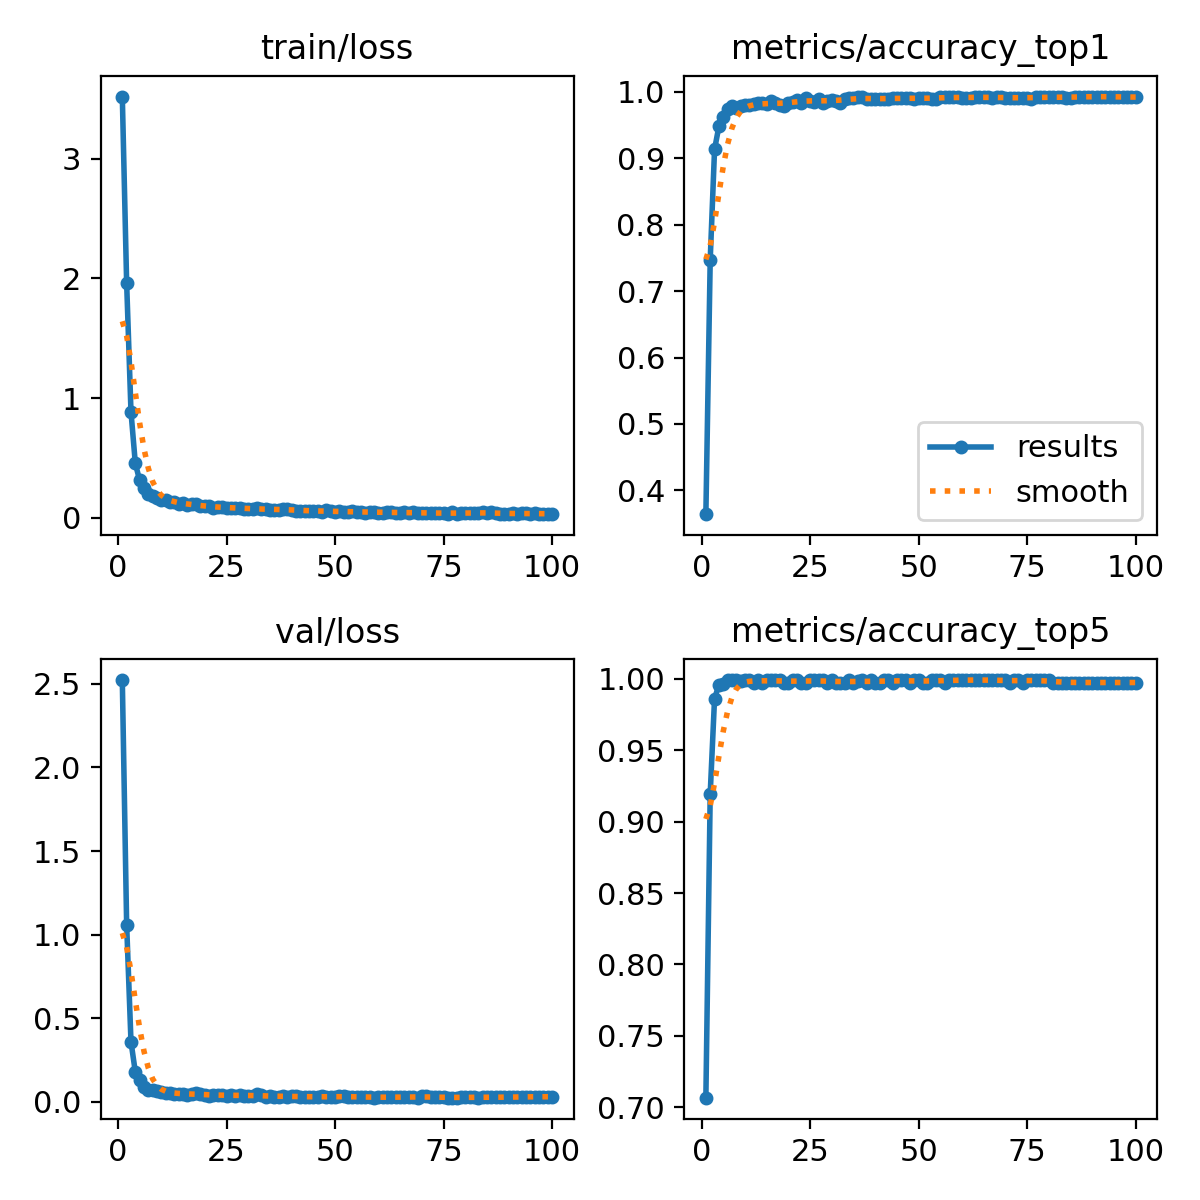

Data behind this chart, as committed beside it:
epoch, time, train/loss, metrics/accuracy_top1, metrics/accuracy_top5, val/loss, lr/pg0, lr/pg1, lr/pg2
1, 31.11, 3.52, 0.3642, 0.7067, 2.523, 5.94558e-05, 5.94558e-05, 5.94558e-05
2, 65.06, 1.96, 0.7474, 0.9195, 1.06, 0.0001179, 0.0001179, 0.0001179
3, 100.8, 0.885, 0.9135, 0.9862, 0.3596, 0.0001752, 0.0001752, 0.0001752
4, 129.8, 0.4542, 0.9481, 0.9957, 0.179, 0.0001737, 0.0001737, 0.0001737
5, 159.2, 0.3129, 0.9619, 0.9965, 0.1312, 0.0001719, 0.0001719, 0.0001719
6, 188.9, 0.2473, 0.974, 0.9991, 0.08787, 0.0001701, 0.0001701, 0.0001701
7, 219.2, 0.2033, 0.9792, 0.9991, 0.07096, 0.0001684, 0.0001684, 0.0001684
8, 252.4, 0.1785, 0.9758, 0.9991, 0.06861, 0.0001666, 0.0001666, 0.0001666
9, 284.7, 0.1666, 0.9792, 0.9983, 0.06408, 0.0001648, 0.0001648, 0.0001648
10, 314.6, 0.1494, 0.9801, 0.9991, 0.06197, 0.0001631, 0.0001631, 0.0001631
11, 349.9, 0.1459, 0.981, 0.9991, 0.0515, 0.0001613, 0.0001613, 0.0001613
12, 388.3, 0.1363, 0.9818, 0.9974, 0.05335, 0.0001595, 0.0001595, 0.0001595
13, 418, 0.1312, 0.9827, 0.9991, 0.04952, 0.0001577, 0.0001577, 0.0001577
14, 449.3, 0.1169, 0.9827, 0.9974, 0.04834, 0.000156, 0.000156, 0.000156
15, 479.5, 0.1222, 0.9818, 0.9991, 0.05032, 0.0001542, 0.0001542, 0.0001542
16, 509.3, 0.107, 0.9862, 0.9991, 0.04121, 0.0001524, 0.0001524, 0.0001524
17, 539.6, 0.1142, 0.9827, 0.9991, 0.04715, 0.0001506, 0.0001506, 0.0001506
18, 569.4, 0.1185, 0.981, 0.9991, 0.05633, 0.0001489, 0.0001489, 0.0001489
19, 599.4, 0.09518, 0.9792, 0.9974, 0.04664, 0.0001471, 0.0001471, 0.0001471
20, 631.9, 0.09677, 0.9836, 0.9974, 0.04229, 0.0001453, 0.0001453, 0.0001453
21, 663, 0.09621, 0.9844, 0.9991, 0.03817, 0.0001436, 0.0001436, 0.0001436
22, 692, 0.08244, 0.9879, 0.9991, 0.03963, 0.0001418, 0.0001418, 0.0001418
23, 728.6, 0.08967, 0.9836, 0.9974, 0.04043, 0.00014, 0.00014, 0.00014
24, 767.6, 0.09111, 0.9913, 0.9974, 0.04036, 0.0001382, 0.0001382, 0.0001382
25, 800.2, 0.08496, 0.987, 0.9991, 0.03805, 0.0001365, 0.0001365, 0.0001365
26, 837.4, 0.0841, 0.9853, 0.9991, 0.04436, 0.0001347, 0.0001347, 0.0001347
27, 868.1, 0.08443, 0.9888, 0.9991, 0.03853, 0.0001329, 0.0001329, 0.0001329
28, 897.2, 0.08194, 0.9836, 0.9991, 0.04154, 0.0001312, 0.0001312, 0.0001312
29, 926.4, 0.07663, 0.987, 0.9974, 0.03585, 0.0001294, 0.0001294, 0.0001294
30, 956, 0.07611, 0.9879, 0.9991, 0.03648, 0.0001276, 0.0001276, 0.0001276
31, 989.4, 0.0774, 0.987, 0.9974, 0.03701, 0.0001258, 0.0001258, 0.0001258
32, 1027, 0.07968, 0.9827, 0.9974, 0.04617, 0.0001241, 0.0001241, 0.0001241
33, 1058, 0.071, 0.9888, 0.9974, 0.03964, 0.0001223, 0.0001223, 0.0001223
34, 1094, 0.07499, 0.9905, 0.9991, 0.03221, 0.0001205, 0.0001205, 0.0001205
35, 1133, 0.06703, 0.9905, 0.9974, 0.03597, 0.0001187, 0.0001187, 0.0001187
36, 1167, 0.06524, 0.9922, 0.9983, 0.03223, 0.000117, 0.000117, 0.000117
37, 1196, 0.06705, 0.9922, 0.9991, 0.03011, 0.0001152, 0.0001152, 0.0001152
38, 1228, 0.07747, 0.9896, 0.9974, 0.03553, 0.0001134, 0.0001134, 0.0001134
39, 1258, 0.07596, 0.9896, 0.9991, 0.03205, 0.0001117, 0.0001117, 0.0001117
40, 1296, 0.06694, 0.9888, 0.9974, 0.03787, 0.0001099, 0.0001099, 0.0001099
41, 1328, 0.06132, 0.9896, 0.9974, 0.03326, 0.0001081, 0.0001081, 0.0001081
42, 1367, 0.05767, 0.9896, 0.9991, 0.03264, 0.0001063, 0.0001063, 0.0001063
43, 1404, 0.06034, 0.9896, 0.9991, 0.02847, 0.0001046, 0.0001046, 0.0001046
44, 1442, 0.06028, 0.9905, 0.9974, 0.03051, 0.0001028, 0.0001028, 0.0001028
45, 1481, 0.05907, 0.9905, 0.9991, 0.03014, 0.000101, 0.000101, 0.000101
46, 1519, 0.05578, 0.9913, 0.9991, 0.02859, 9.92555e-05, 9.92555e-05, 9.92555e-05
47, 1551, 0.05171, 0.9905, 0.9991, 0.03526, 9.74834e-05, 9.74834e-05, 9.74834e-05
48, 1586, 0.0625, 0.9905, 0.9974, 0.03053, 9.57113e-05, 9.57113e-05, 9.57113e-05
49, 1626, 0.05744, 0.9896, 0.9991, 0.02828, 9.39392e-05, 9.39392e-05, 9.39392e-05
50, 1664, 0.04874, 0.9905, 0.9991, 0.02949, 9.21671e-05, 9.21671e-05, 9.21671e-05
51, 1703, 0.05442, 0.9913, 0.9974, 0.0359, 9.0395e-05, 9.0395e-05, 9.0395e-05
52, 1742, 0.05182, 0.9905, 0.9974, 0.03297, 8.86229e-05, 8.86229e-05, 8.86229e-05
53, 1780, 0.051, 0.9896, 0.9991, 0.03205, 8.68508e-05, 8.68508e-05, 8.68508e-05
54, 1818, 0.05524, 0.9888, 0.9991, 0.03103, 8.50787e-05, 8.50787e-05, 8.50787e-05
55, 1855, 0.04821, 0.9922, 0.9991, 0.03039, 8.33066e-05, 8.33066e-05, 8.33066e-05
56, 1894, 0.05254, 0.9922, 0.9974, 0.03009, 8.15345e-05, 8.15345e-05, 8.15345e-05
57, 1931, 0.04087, 0.9922, 0.9991, 0.03135, 7.97624e-05, 7.97624e-05, 7.97624e-05
58, 1969, 0.05224, 0.9922, 0.9991, 0.02712, 7.79903e-05, 7.79903e-05, 7.79903e-05
59, 2008, 0.0516, 0.9922, 0.9991, 0.02613, 7.62182e-05, 7.62182e-05, 7.62182e-05
60, 2046, 0.04423, 0.9913, 0.9991, 0.03097, 7.44461e-05, 7.44461e-05, 7.44461e-05
... 40 more rows
